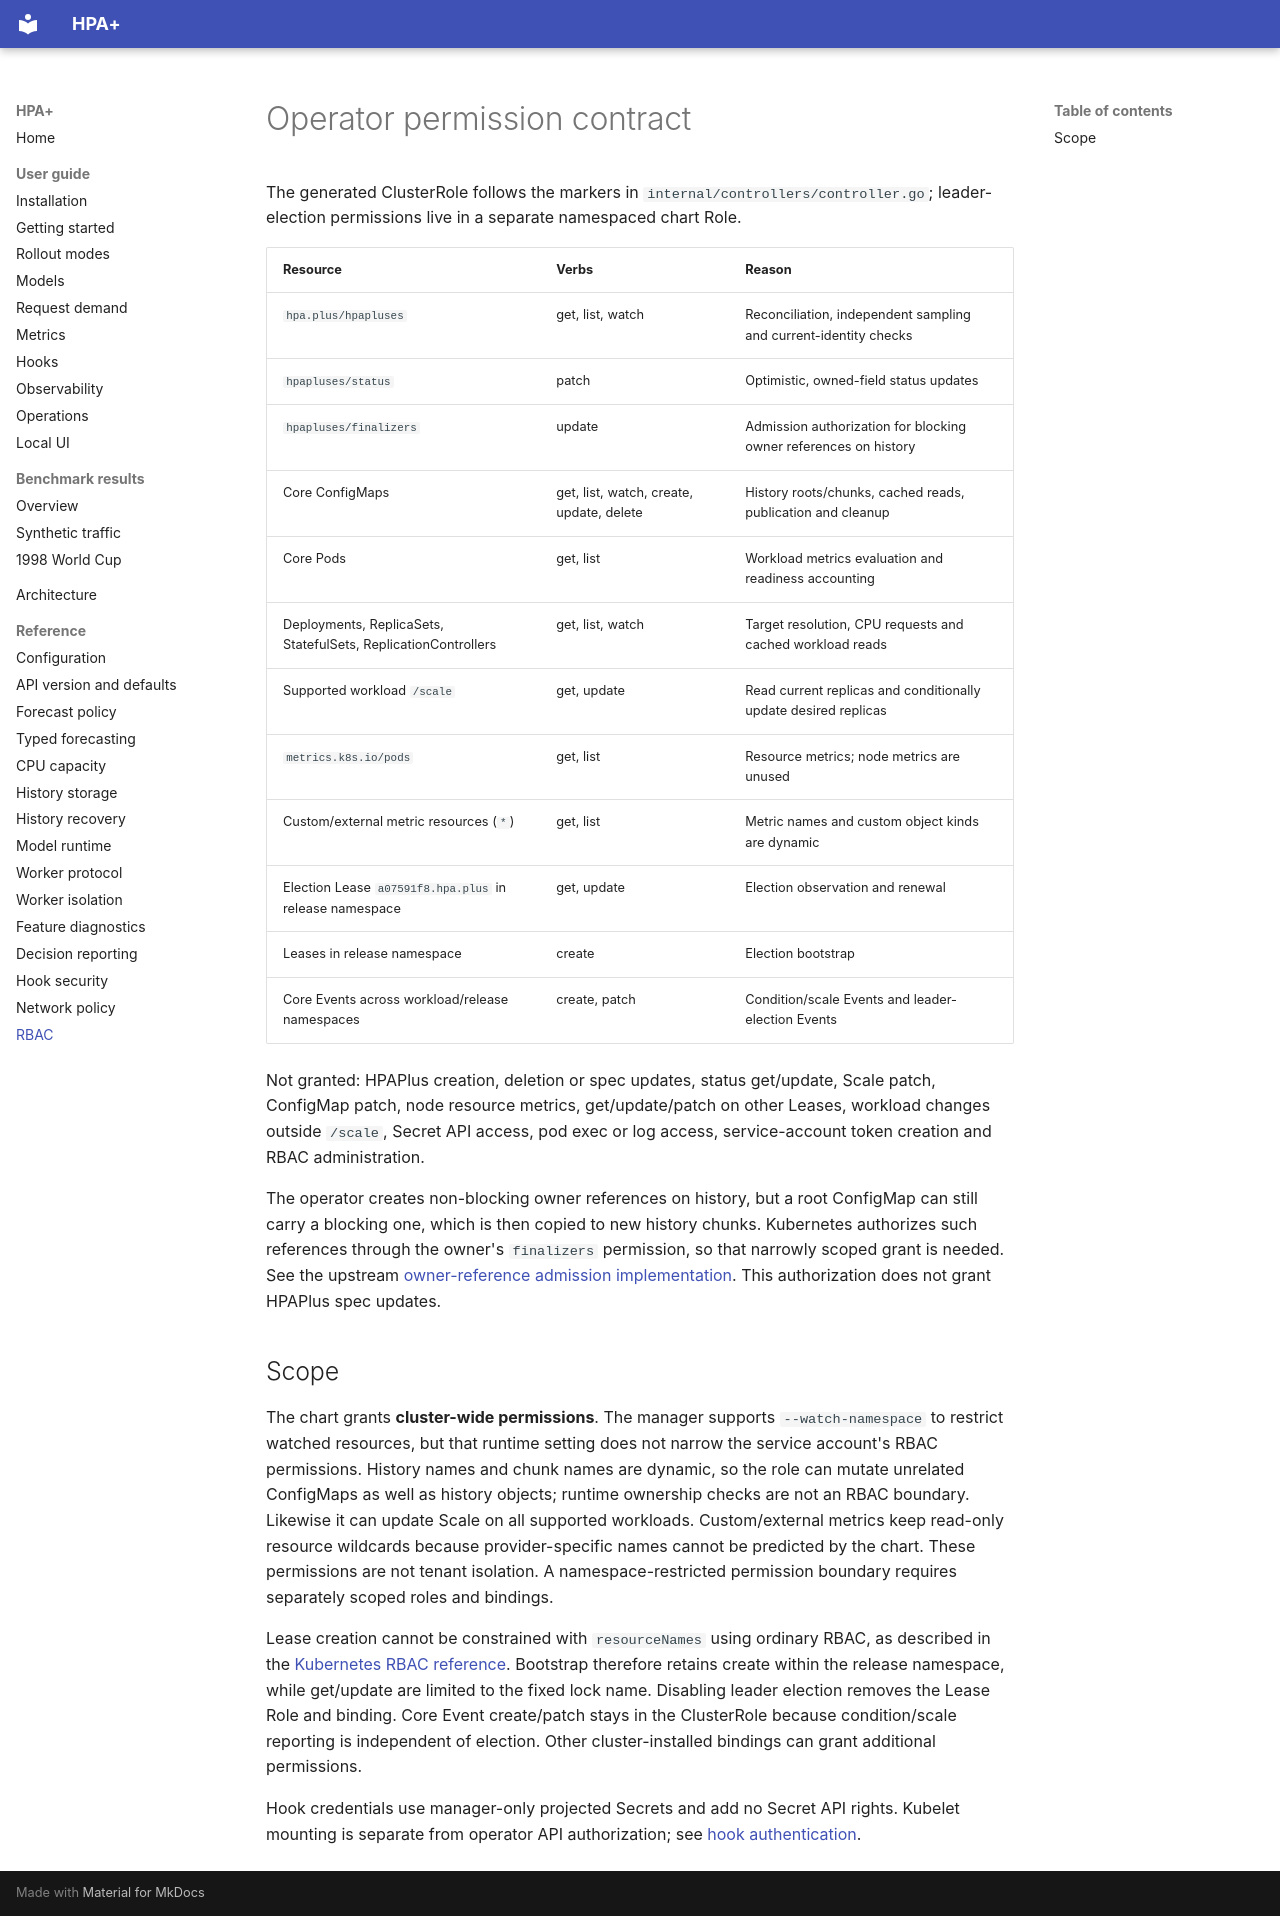

repository: cslab-ntua/HPA-Plus · page: reference/rbac/index.html · generator: mkdocs

# Operator permission contract

The generated ClusterRole follows the markers in `internal/controllers/controller.go`; leader-election permissions
live in a separate namespaced chart Role.

| Resource | Verbs | Reason |
| --- | --- | --- |
| `hpa.plus/hpapluses` | get, list, watch | Reconciliation, independent sampling and current-identity checks |
| `hpapluses/status` | patch | Optimistic, owned-field status updates |
| `hpapluses/finalizers` | update | Admission authorization for blocking owner references on history |
| Core ConfigMaps | get, list, watch, create, update, delete | History roots/chunks, cached reads, publication and cleanup |
| Core Pods | get, list | Workload metrics evaluation and readiness accounting |
| Deployments, ReplicaSets, StatefulSets, ReplicationControllers | get, list, watch | Target resolution, CPU requests and cached workload reads |
| Supported workload `/scale` | get, update | Read current replicas and conditionally update desired replicas |
| `metrics.k8s.io/pods` | get, list | Resource metrics; node metrics are unused |
| Custom/external metric resources (`*`) | get, list | Metric names and custom object kinds are dynamic |
| Election Lease `a07591f8.hpa.plus` in release namespace | get, update | Election observation and renewal |
| Leases in release namespace | create | Election bootstrap |
| Core Events across workload/release namespaces | create, patch | Condition/scale Events and leader-election Events |

Not granted: HPAPlus creation, deletion or spec updates, status get/update, Scale patch, ConfigMap patch, node
resource metrics, get/update/patch on other Leases, workload changes outside `/scale`, Secret API access, pod exec
or log access, service-account token creation and RBAC administration.

The operator creates non-blocking owner references on history, but a root ConfigMap can still carry a blocking one,
which is then copied to new history chunks. Kubernetes authorizes such references through the owner's `finalizers`
permission, so that narrowly scoped grant is needed. See the upstream
[owner-reference admission implementation](https://github.com/kubernetes/kubernetes/blob/v1.26.1/plugin/pkg/admission/gc/gc_admission.go).
This authorization does not grant HPAPlus spec updates.

## Scope

The chart grants **cluster-wide permissions**. The manager supports `--watch-namespace` to restrict watched resources,
but that runtime setting does not narrow the service account's RBAC permissions. History names and chunk names are dynamic, so the role can mutate unrelated
ConfigMaps as well as history objects; runtime ownership checks are not an RBAC boundary. Likewise it can update Scale
on all supported workloads. Custom/external metrics keep read-only resource wildcards because provider-specific
names cannot be predicted by the chart. These permissions are not tenant isolation.
A namespace-restricted permission boundary requires separately scoped roles and bindings.

Lease creation cannot be constrained with `resourceNames` using ordinary RBAC, as described in the
[Kubernetes RBAC reference](https://kubernetes.io/docs/reference/access-authn-authz/rbac/#referring-to-resources).
Bootstrap therefore retains create
within the release namespace, while get/update are limited to the fixed lock name. Disabling leader election removes
the Lease Role and binding. Core Event create/patch stays in the ClusterRole because condition/scale reporting is
independent of election. Other cluster-installed bindings can grant additional permissions.

Hook credentials use manager-only projected Secrets and add no Secret API rights. Kubelet mounting is separate from
operator API authorization; see [hook authentication](hook-security.md#secret-based-bearer-authentication).
